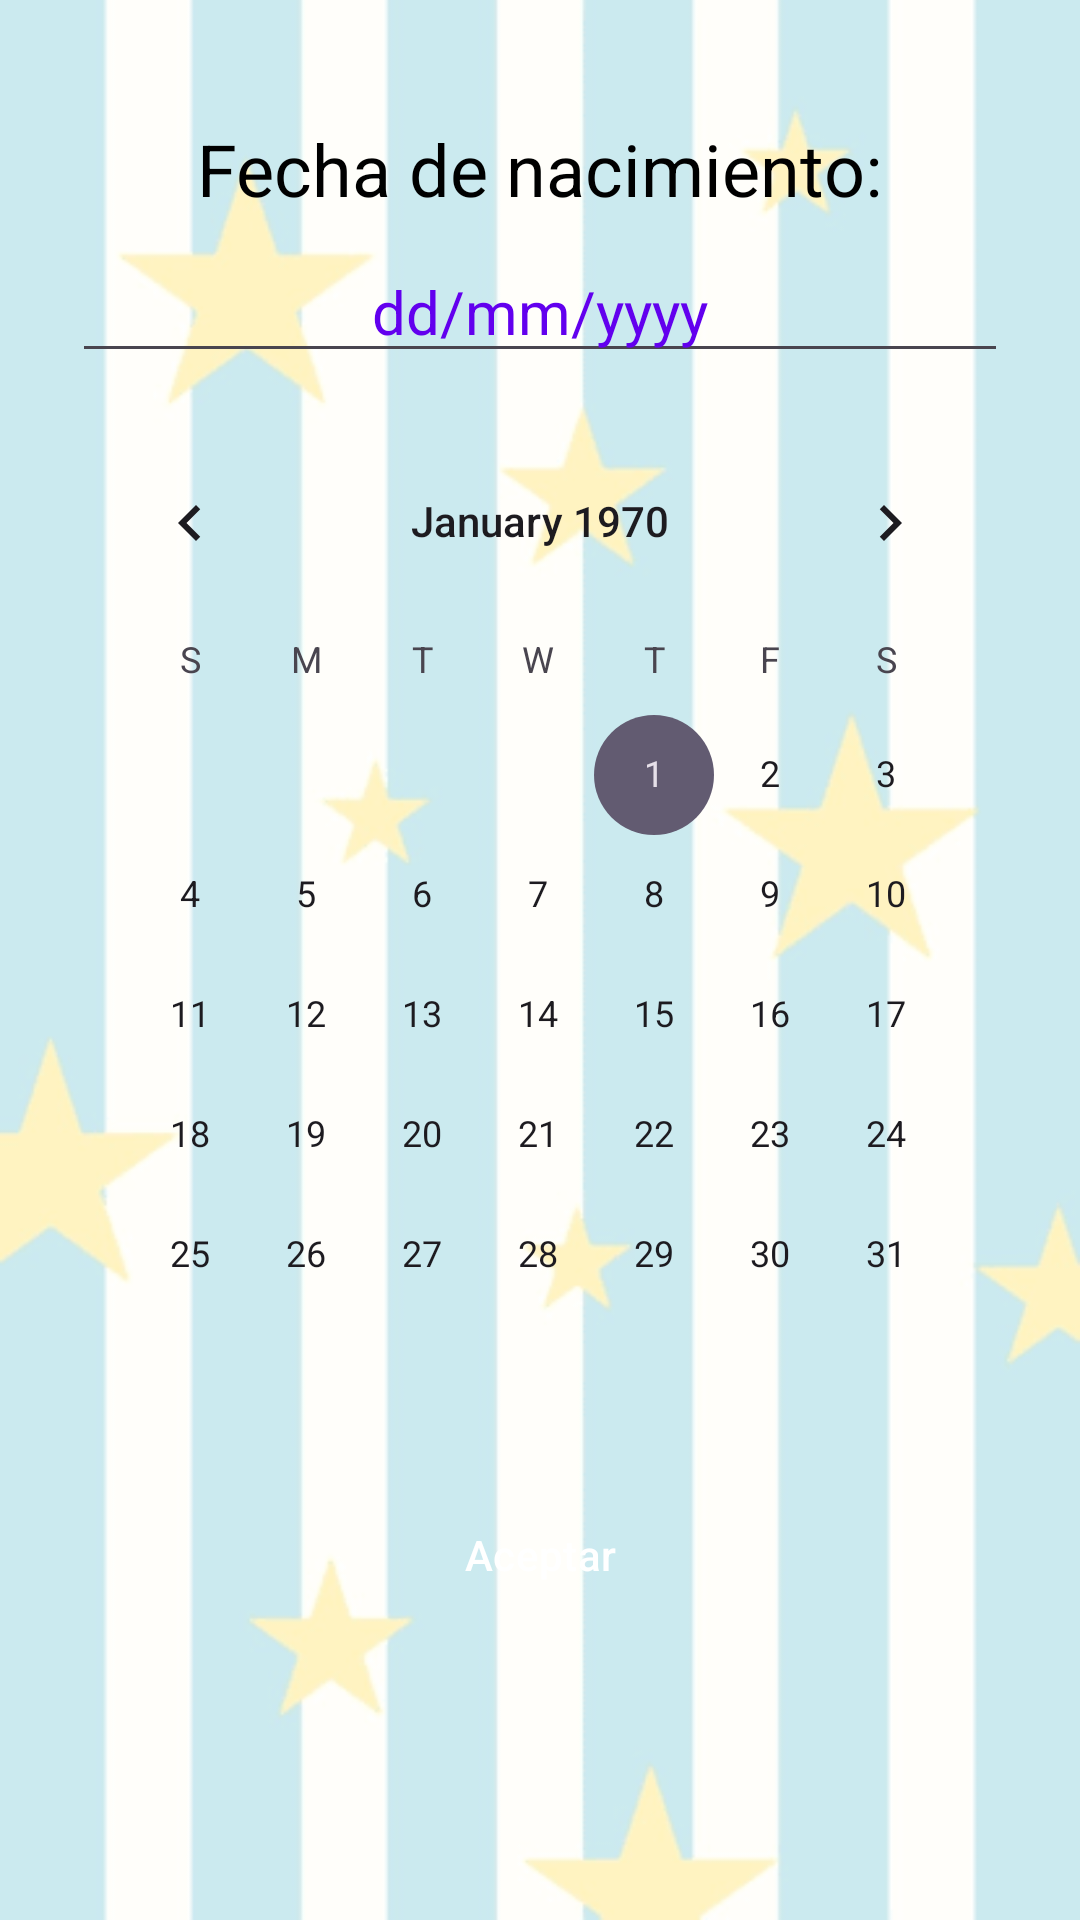

This screen was rendered from an Android layout file. Write that file and the resources it references.
<!-- AndroidManifest.xml: application theme Theme.MyZodiac -->
<!-- res/layout/activity_main.xml -->
<?xml version="1.0" encoding="utf-8"?>
<LinearLayout xmlns:android="http://schemas.android.com/apk/res/android"
    xmlns:tools="http://schemas.android.com/tools"
    android:id="@+id/main"
    android:layout_width="match_parent"
    android:layout_height="match_parent"
    android:background="@drawable/img"
    android:gravity="center_horizontal"
    android:orientation="vertical"
    android:padding="24dp"
    tools:context=".MainActivity">

    <TextView
        style="@style/EstiloTitulo"
        android:layout_width="wrap_content"
        android:layout_height="wrap_content"
        android:text="@string/fecha_nacimiento" />

    <EditText
        android:id="@+id/etFecha"
        style="@style/EstiloCampo"
        android:layout_width="match_parent"
        android:layout_height="wrap_content"
        android:hint="@string/hint_fecha"
        android:importantForAutofill="no" />

    <CalendarView
        android:id="@+id/calendario"
        android:layout_width="match_parent"
        android:layout_height="wrap_content"
        android:layout_marginTop="16dp" />

    <Button
        android:id="@+id/btnCalcular"
        style="@style/EstiloBoton"
        android:layout_width="wrap_content"
        android:layout_height="wrap_content"
        android:text="@string/aceptar" />
</LinearLayout>
<!-- resources referenced by this layout -->
<resources>
  <!-- drawable img: png bitmap (drawable, 33095 bytes) -->
  <string name="aceptar">Aceptar</string>
  <string name="fecha_nacimiento">Fecha de nacimiento:</string>
  <string name="hint_fecha">dd/mm/yyyy</string>
  <style name="EstiloBoton" parent="Widget.Material3.Button">
          <item name="backgroundTint">@color/primario</item>
          <item name="android:textColor">@color/blanco</item>
          <item name="android:layout_marginTop">16dp</item>
      </style>
  <style name="EstiloCampo" parent="Widget.AppCompat.EditText">
          <item name="android:textColor">@color/texto</item>
          <item name="android:textColorHint">@color/primario</item>
          <item name="android:gravity">center</item>
          <item name="android:textSize">20sp</item>
          <item name="android:inputType">date</item>
          <item name="android:maxLength">10</item>
      </style>
  <style name="EstiloTitulo" parent="TextAppearance.Material3.HeadlineSmall">
          <item name="android:textColor">@color/texto</item>
          <item name="android:gravity">center</item>
          <item name="android:layout_marginTop">16dp</item>
          <item name="android:layout_marginBottom">8dp</item>
      </style>
  <style name="Theme.MyZodiac" parent="Base.Theme.MyZodiac" />
  <color name="primario">#6200EE</color>
  <color name="blanco">#FFFFFFFF</color>
  <color name="texto">#000000</color>
  <style name="Base.Theme.MyZodiac" parent="Theme.Material3.Light.NoActionBar">
          <item name="colorPrimary">@color/primario</item>
          <item name="colorPrimaryDark">@color/primario_oscuro</item>
          <item name="colorOnPrimary">@color/blanco</item>
          <item name="android:windowBackground">@color/fondo</item>
          <item name="android:statusBarColor">@color/primario_oscuro</item>
      </style>
  <color name="primario_oscuro">#3700B3</color>
  <color name="fondo">#FFFFFF</color>
</resources>
